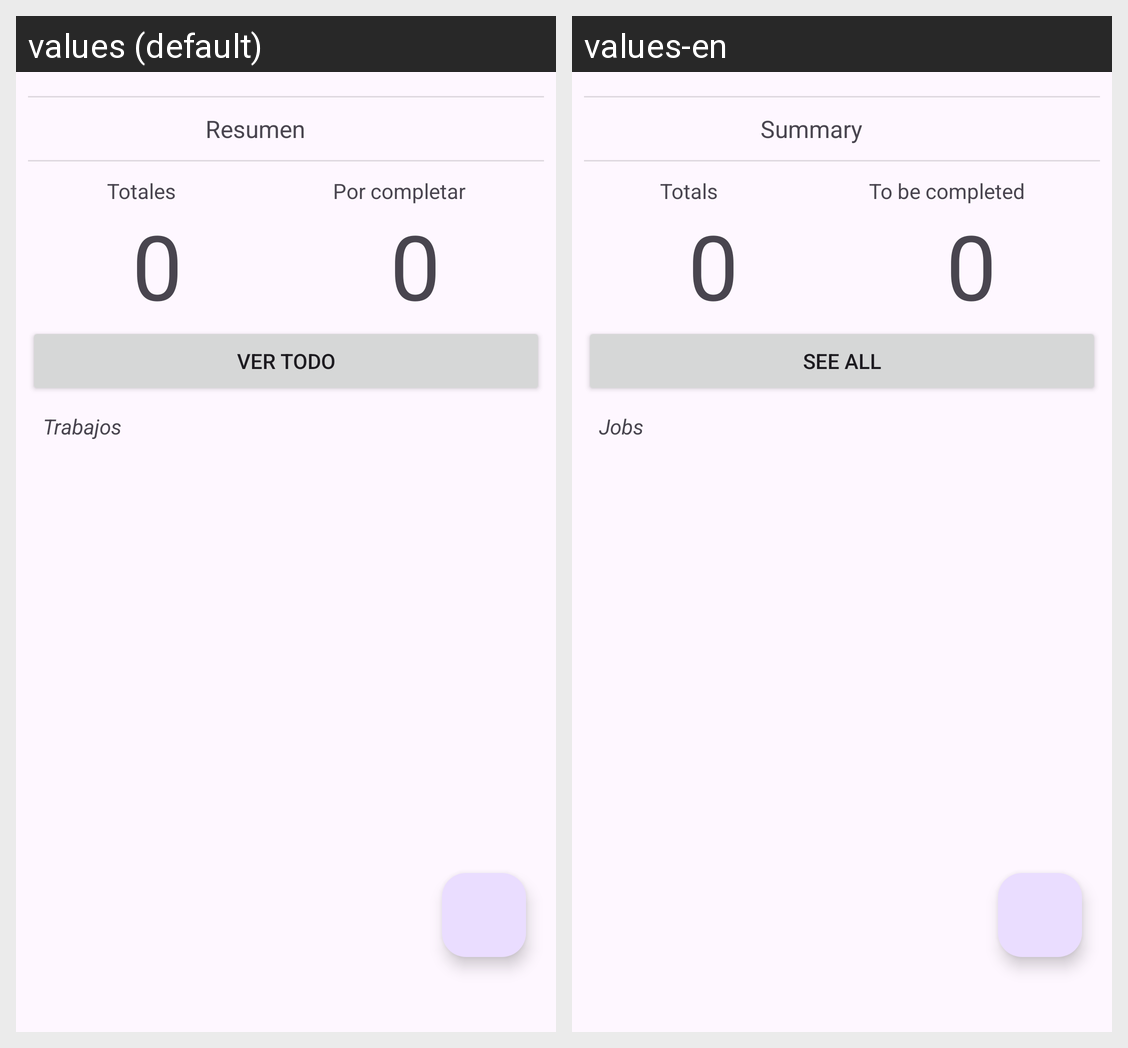

The same Android screen rendered under two of its app's locales, left to right. List the strings drawn on it with the default value and each locale's translation.
Android screen res/layout/activity_principal.xml rendered under 2 locales, left to right: values (default), values-en. Device: Nexus 5 (rendered at 1080×1920; each locale shown at half size, 540×960, under a caption strip naming it); theme Theme.AVA_2_Final.
Strings drawn on this screen, with the default value and each locale's value (text and hints the layout hard-codes, and strings that could not be matched under every locale, appear in the picture but are not listed):

resumen
  values: Resumen
  values-en: Summary

totales
  values: Totales
  values-en: Totals

por_completar
  values: Por completar
  values-en: To be completed

ver_todo
  values: Ver todo
  values-en: See all

trabajos
  values: Trabajos
  values-en: Jobs
